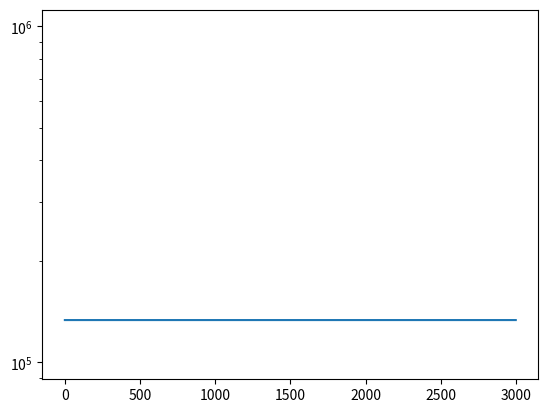

The matplotlib source for this figure:
import numpy as np
import matplotlib.pyplot as plt

# Func
def Sphere(x):
    return np.sum(np.square(x))

# Define Parameters
d = 10 # Dimension
xMin, xMax = -100, 100 # Border
vMin, vMax = -0.2*(xMax - xMin), 0.2*(xMax - xMin)  # Velocity
MaxIt = 3000 # Max Iteration
ps = 10 # Population size
c1, c2 = 2, 2
w = 0.9 - ((0.9 - 0.4)/MaxIt)*np.linspace(0, MaxIt, MaxIt)

def limitV(V):
    for i in range(len(V)):
        if V[i] > vMax:
            V[i] = vMax
        if V[i] > vMin:
            V[i] = vMin
    return V

def limitX(X):
    for i in range(len(X)):
        if X[i] > xMax:
            X[i] = xMax
        if X[i] > xMin:
            X[i] = xMin
    return X

def Optimazation():
    class Particle():
        def __init__(self):
            self.position = np.random.uniform(xMin, 50, [ps, d])
            self.velocity = np.random.uniform(vMin, vMax, [ps, d])
            self.cost = np.zeros(ps)
            self.cost[:] = Sphere(self.position[:])
            self.pbest = np.copy(self.position)  # Best pos
            self.pbest_cost = np.copy(self.cost)
            self.index = np.argmin(self.pbest_cost)
            self.gbest = self.pbest[self.index]  # Global Best
            self.gbest_cost = self.pbest_cost[self.index]
            self.BestCost = np.zeros(MaxIt)
        def Evaluate(self):
            for it in range(MaxIt):
                for i in range(ps):
                    self.velocity[i] = (w[it]*self.velocity[i]
                                        + c1*np.random.rand(d)*(self.pbest[i] - self.position[i])
                                        + c2*np.random.rand(d)*(self.gbest[i] - self.position[i]))
                    self.velocity[i] = limitV(self.velocity[i])
                    self.position[i] = self.position[i] + self.velocity[i]
                    self.position[i] = limitX(self.position[i])
                    self.cost[i] = Sphere(self.position[i])
                    if self.cost[i] < self.pbest_cost[i]:
                        self.pbest[i] = self.position[i]
                        self.pbest_cost[i] = self.cost[i]
                        if self.pbest_cost[i] < self.gbest_cost:
                            self.gbest = self.pbest[i]
                            self.gbest_cost = self.pbest_cost[i]
                self.BestCost[it] = self.gbest_cost
        def Plot(self):
            plt.semilogy(self.BestCost)
            plt.show()
            print(f'Best fitness value = {self.gbest_cost}')
    a = Particle()
    a.Evaluate()
    a.Plot()

Optimazation()